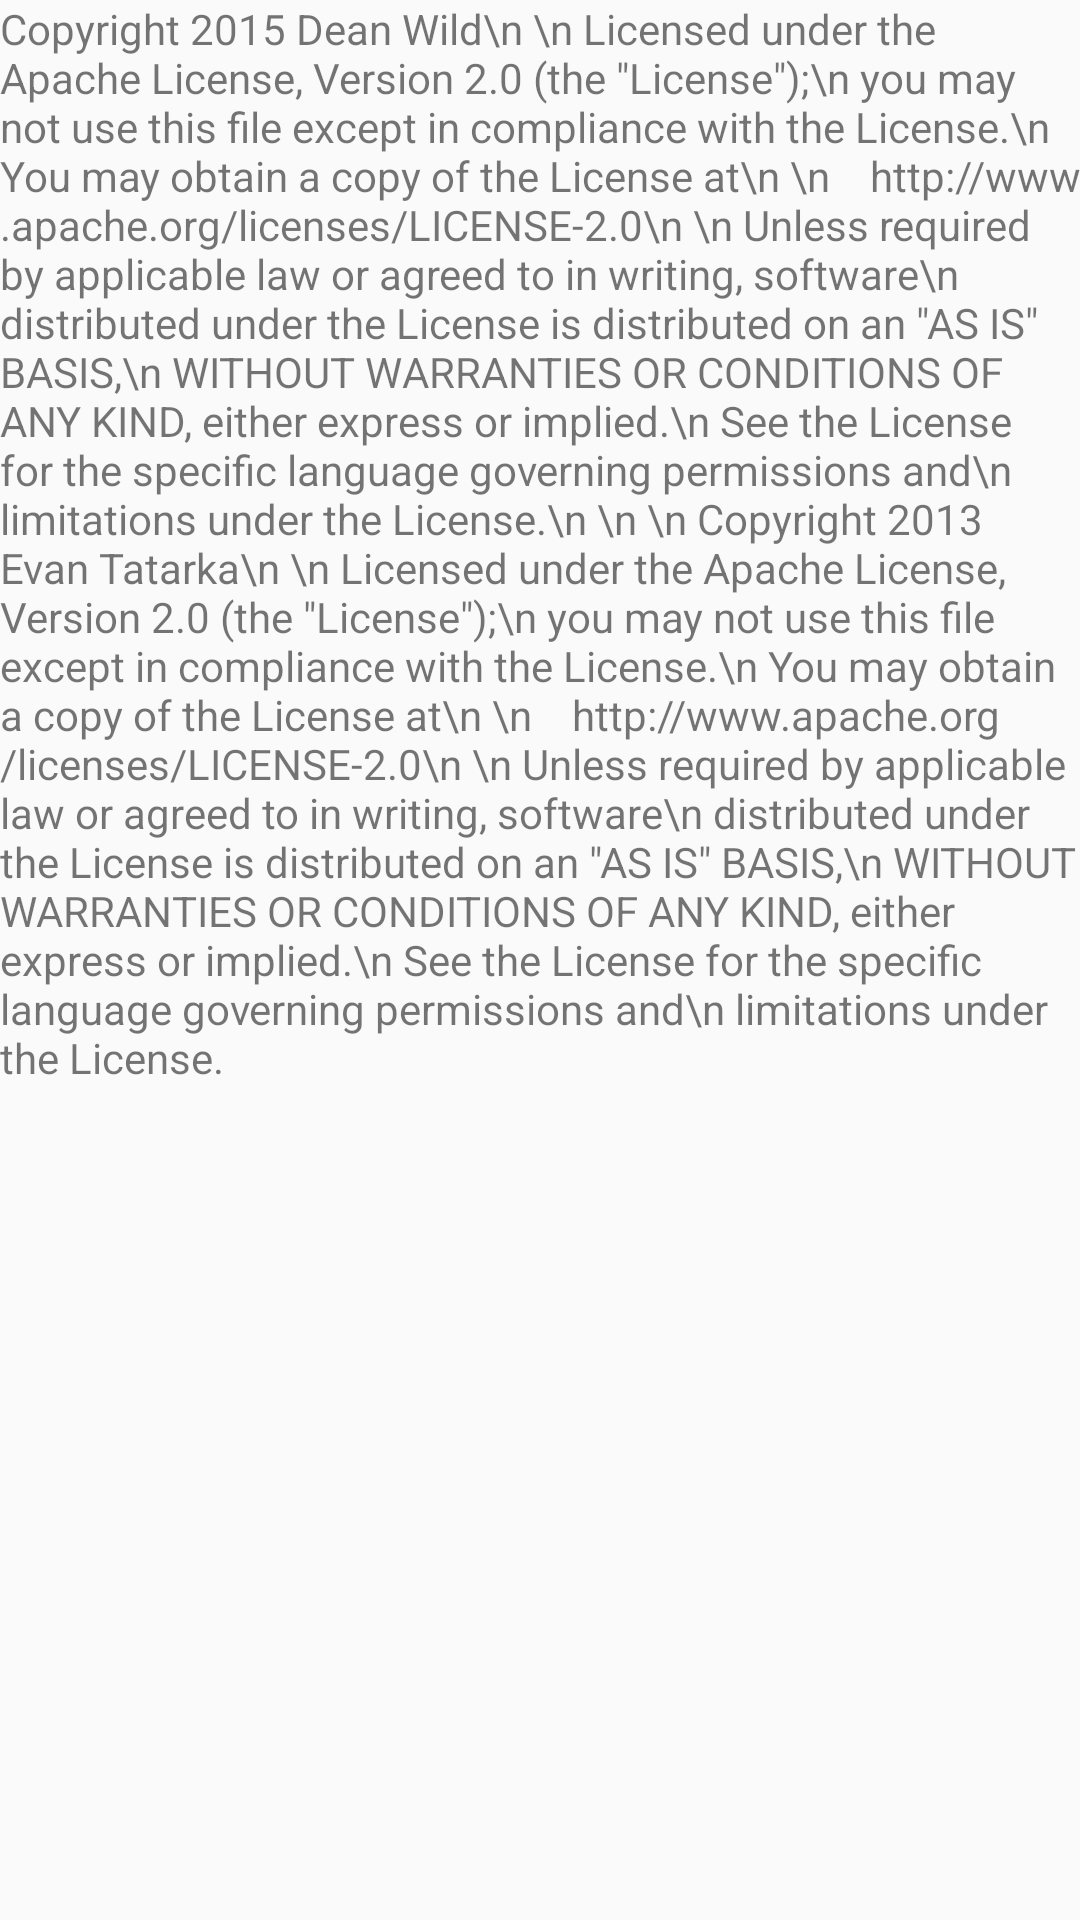

Produce the Android XML layout that renders to this screen, including the resource entries it uses.
<!-- AndroidManifest.xml: application theme AppTheme -->
<!-- res/layout/opensourcelicense.xml -->
<?xml version="1.0" encoding="utf-8"?>
<LinearLayout xmlns:android="http://schemas.android.com/apk/res/android"
    android:id="@+id/rootLayout"
    android:layout_width="match_parent"
    android:layout_height="match_parent"
    android:orientation="vertical" >

    <ScrollView
        android:id="@+id/scrollView1"
        android:layout_width="match_parent"
        android:layout_height="match_parent" >

        <LinearLayout
            android:layout_width="match_parent"
            android:layout_height="match_parent"
            android:orientation="vertical" >

            <TextView
                android:id="@+id/textView1"
                android:layout_width="wrap_content"
                android:layout_height="wrap_content"
                android:text="Copyright 2015 Dean Wild\n
\n
Licensed under the Apache License, Version 2.0 (the &quot;License&quot;);\n
you may not use this file except in compliance with the License.\n
You may obtain a copy of the License at\n
\n
   http://www.apache.org/licenses/LICENSE-2.0\n
\n
Unless required by applicable law or agreed to in writing, software\n
distributed under the License is distributed on an &quot;AS IS&quot; BASIS,\n
WITHOUT WARRANTIES OR CONDITIONS OF ANY KIND, either express or implied.\n
See the License for the specific language governing permissions and\n
limitations under the License.\n
\n
\n
Copyright 2013 Evan Tatarka\n
\n
Licensed under the Apache License, Version 2.0 (the &quot;License&quot;);\n
you may not use this file except in compliance with the License.\n
You may obtain a copy of the License at\n
\n
   http://www.apache.org/licenses/LICENSE-2.0\n
\n
Unless required by applicable law or agreed to in writing, software\n
distributed under the License is distributed on an &quot;AS IS&quot; BASIS,\n
WITHOUT WARRANTIES OR CONDITIONS OF ANY KIND, either express or implied.\n
See the License for the specific language governing permissions and\n
limitations under the License.
" />

        </LinearLayout>\
    </ScrollView>

</LinearLayout>
<!-- resources referenced by this layout -->
<resources>
  <style name="AppTheme" parent="@style/Theme.AppCompat.Light.DarkActionBar">
          <item name="actionBarStyle">@style/MyActionBar</item>
          <item name="colorPrimary">@color/yellow</item>
          <item name="colorAccent">@color/brown</item>
      </style>
  <style name="MyActionBar" parent="@style/Widget.AppCompat.ActionBar.Solid">
  
          <item name="titleTextStyle">@style/MyTitleTextStyle</item>
      </style>
  <color name="yellow">#fff791</color>
  <color name="brown">#935e32</color>
  <style name="MyTitleTextStyle" parent="@style/TextAppearance.AppCompat.Widget.ActionBar.Title">
          <item name="android:textColor">@color/brown</item>
      </style>
</resources>
